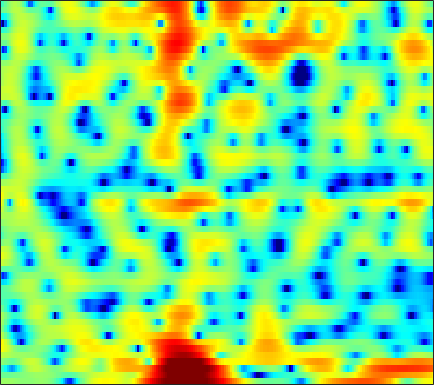

The table this chart was drawn from, first rows:
0.88988, 1.0116, 1.0895, 1.0875, 1.0578, 0.96663, 0.83372, 0.71731, 0.57249, 0.44605, 0.36439, 0.33462, 0.34476, 0.4012, 0.47384, 0.5776, 0.69383, 0.77007, 0.82783, 0.81268, 0.71756, 0.56474, 0.2379, -0.23878
-0.9586, -0.9285, -0.8956, -0.86, -0.8211, -0.7468, -0.6347, -0.5245, -0.3505, -0.1566, 0.05163, 0.2091, 0.4183, 0.6123, 0.7438, 0.8847, 0.9901, 1.042, 1.068, 1.039, 0.9552, 0.8548, 0.6745, 0.4317
-2.485, -3.346, -4.865, -6.824, -8.409, -9.577, -8.329, -6.501, -4.108, -2.14, -0.6054, 0.2985, 1.252, 1.932, 2.284, 2.562, 2.649, 2.596, 2.385, 2.01, 1.527, 1.115, 0.5594, 0.06053
0.5926, 0.3264, -0.1769, -0.727, -1.067, -1.242, -1.005, -0.5907, 0.1534, 0.957, 1.683, 2.134, 2.602, 2.894, 2.985, 2.928, 2.652, 2.299, 1.595, 0.5864, -0.7789, -2.095, -4.377, -7.486
2.479, 2.322, 2.076, 1.814, 1.617, 1.389, 1.214, 1.114, 1.038, 1, 0.9824, 0.9719, 0.9516, 0.9008, 0.828, 0.6559, 0.3882, 0.1165, -0.3555, -0.9383, -1.614, -2.163, -2.92, -3.623
4.999, 4.498, 3.763, 2.962, 2.321, 1.451, 0.6062, 0.02241, -0.6026, -0.9843, -1.085, -0.9976, -0.7143, -0.3484, -0.08092, 0.1989, 0.38, 0.4356, 0.3592, 0.1028, -0.3605, -0.8476, -1.728, -2.923
5.458, 4.563, 3.215, 1.657, 0.311, -1.785, -4.416, -6.938, -11.63, -17.97, -14.27, -10.04, -6.28, -3.723, -2.283, -0.8373, 0.2177, 0.803, 1.339, 1.637, 1.708, 1.627, 1.347, 0.8585
2.636, 1.481, -0.1915, -1.98, -3.365, -5.211, -6.927, -8.023, -9.028, -9.237, -8.585, -7.634, -6.076, -4.495, -3.37, -2.021, -0.874, -0.159, 0.6037, 1.173, 1.576, 1.792, 1.989, 2.104
1.061, -0.3673, -2.599, -5.329, -7.846, -12.16, -17.68, -18.9, -14.47, -10.7, -8.012, -6.399, -4.595, -3.065, -2.094, -0.9819, -0.06279, 0.4975, 1.093, 1.547, 1.857, 2.015, 2.162, 2.272
1.72, 0.6152, -1.02, -2.767, -4.074, -5.641, -6.712, -6.918, -6.328, -5.112, -3.705, -2.679, -1.429, -0.32, 0.4016, 1.175, 1.726, 1.988, 2.14, 2.076, 1.816, 1.492, 0.9434, 0.3747
1.811, 1.023, -0.1299, -1.307, -2.138, -3.001, -3.437, -3.392, -2.864, -1.954, -0.8778, -0.03817, 1.019, 1.917, 2.474, 3.021, 3.317, 3.352, 3.137, 2.564, 1.57, 0.4745, -1.649, -5.022
-0.4421, -1.197, -2.668, -4.843, -7.16, -11.81, -18.88, -15.53, -8.992, -5.059, -2.413, -0.918, 0.6476, 1.807, 2.443, 3.026, 3.339, 3.413, 3.297, 2.898, 2.258, 1.636, 0.6524, -0.3992
-2.122, -2.37, -2.961, -3.791, -4.507, -5.363, -5.684, -5.368, -4.311, -2.928, -1.567, -0.6455, 0.3629, 1.143, 1.575, 1.961, 2.147, 2.167, 2.061, 1.849, 1.552, 1.311, 1.007, 0.7674
-1.855, -1.725, -1.612, -1.514, -1.448, -1.318, -1.068, -0.8015, -0.3769, 0.1027, 0.5894, 0.9343, 1.282, 1.495, 1.553, 1.487, 1.243, 0.9446, 0.4261, -0.1477, -0.7124, -1.058, -1.31, -1.258
-1.768, -1.669, -1.409, -1.026, -0.6551, -0.1095, 0.4561, 0.8606, 1.359, 1.787, 2.113, 2.276, 2.38, 2.309, 2.128, 1.682, 0.9625, 0.216, -1.145, -3.045, -5.62, -7.973, -10.33, -8.726
-6.186, -6.705, -6.16, -4.635, -3.346, -1.77, -0.4873, 0.2814, 1.098, 1.7, 2.108, 2.289, 2.396, 2.339, 2.181, 1.794, 1.188, 0.5648, -0.555, -2.052, -3.863, -5.245, -6.301, -5.478
-11.17, -14.02, -11.68, -7.621, -5.387, -3.298, -1.875, -1.105, -0.3727, 0.08913, 0.3746, 0.5061, 0.6006, 0.6438, 0.6544, 0.6385, 0.572, 0.4839, 0.3353, 0.159, -0.007674, -0.06294, 0.002272, 0.2583
-1.242, -1.643, -1.865, -1.769, -1.56, -1.314, -1.184, -1.19, -1.365, -1.722, -2.198, -2.524, -2.853, -2.887, -2.665, -2.089, -1.352, -0.8024, -0.1043, 0.493, 0.9541, 1.231, 1.536, 1.778
2.95, 2.571, 2.093, 1.603, 1.189, 0.5802, -0.1633, -0.8625, -2.056, -3.61, -5.76, -7.937, -11.73, -14.14, -11.66, -7.41, -4.274, -2.508, -0.7637, 0.4714, 1.336, 1.768, 2.093, 2.179
4.193, 3.862, 3.341, 2.691, 2.088, 1.158, 0.03832, -0.9239, -2.317, -3.847, -5.522, -6.813, -8.263, -8.553, -7.557, -5.273, -2.962, -1.458, 0.1564, 1.284, 2.013, 2.299, 2.341, 1.991
2.986, 2.927, 2.641, 2.104, 1.5, 0.3468, -1.192, -2.586, -4.674, -6.539, -7.23, -6.839, -5.581, -4, -2.806, -1.277, 0.1334, 1.039, 2.001, 2.7, 3.06, 3.099, 2.839, 2.177
-0.4959, 0.2388, 0.7574, 0.7673, 0.4416, -0.5037, -2.083, -3.826, -7.254, -12.42, -14.46, -10.27, -5.897, -2.978, -1.363, 0.279, 1.505, 2.214, 2.876, 3.279, 3.397, 3.31, 2.958, 2.348
-2.842, -1.639, -0.5678, -0.02749, 0.09728, -0.0281, -0.4606, -0.9148, -1.533, -1.991, -1.992, -1.711, -1.014, -0.1472, 0.4787, 1.217, 1.78, 2.083, 2.337, 2.379, 2.24, 2.021, 1.578, 0.9864
-1.348, -0.7196, -0.03475, 0.4703, 0.7236, 0.9251, 1.004, 1.02, 1.001, 0.992, 1.035, 1.111, 1.248, 1.393, 1.487, 1.562, 1.559, 1.476, 1.265, 0.9241, 0.4602, 0.02586, -0.653, -1.438
0.3881, 0.6811, 1.015, 1.295, 1.482, 1.684, 1.858, 1.972, 2.081, 2.166, 2.178, 2.164, 2.086, 1.921, 1.749, 1.433, 1.031, 0.6613, 0.05913, -0.6338, -1.452, -2.145, -3.174, -4.343
1.769, 1.69, 1.562, 1.493, 1.537, 1.716, 2.02, 2.264, 2.575, 2.798, 2.873, 2.818, 2.601, 2.221, 1.836, 1.197, 0.4228, -0.2098, -1.156, -2.18, -3.303, -4.204, -5.515, -7.008
3.138, 2.122, 0.568, -0.7697, -1.124, -0.3701, 1.042, 2.072, 3.161, 3.815, 4.101, 4.053, 3.679, 2.987, 2.272, 1.119, -0.2148, -1.259, -2.615, -3.969, -5.222, -6.198, -7.534, -8.863
4.848, 3.019, -0.6069, -6.672, -10.35, -3.904, 0.5177, 2.558, 4.229, 5.091, 5.301, 5.101, 4.359, 3.057, 1.711, -0.5987, -3.433, -5.771, -8.293, -9.405, -9.945, -10.57, -12.12, -14.24
4.973, 4.214, 3.189, 2.432, 2.17, 2.344, 2.858, 3.299, 3.721, 3.877, 3.614, 3.143, 2.078, 0.4633, -1.198, -4.175, -8.375, -12.84, -18.92, -16.64, -14.36, -13.97, -15.01, -17.45
3.774, 3.551, 3.304, 3.145, 3.094, 3.099, 3.154, 3.183, 3.149, 2.964, 2.578, 2.114, 1.257, 0.1102, -0.9398, -2.557, -4.261, -5.525, -6.893, -7.815, -8.393, -8.704, -9.072, -9.339
1.372, 1.423, 1.588, 1.814, 2.025, 2.298, 2.549, 2.682, 2.779, 2.721, 2.528, 2.268, 1.785, 1.129, 0.5621, -0.2747, -1.137, -1.775, -2.563, -3.257, -3.809, -4.163, -4.525, -4.78
-3.009, -2.648, -1.898, -0.9561, -0.2367, 0.6754, 1.447, 1.919, 2.379, 2.657, 2.73, 2.676, 2.452, 2.098, 1.755, 1.233, 0.6513, 0.228, -0.3327, -0.8372, -1.293, -1.589, -1.937, -2.238
-12.57, -10.95, -7.753, -4.76, -2.93, -0.9463, 0.5541, 1.432, 2.283, 2.85, 3.119, 3.164, 3.031, 2.722, 2.384, 1.85, 1.244, 0.8056, 0.2606, -0.1689, -0.5028, -0.6713, -0.8652, -1.058
-16.16, -13.61, -9.055, -5.347, -3.131, -0.8023, 0.9484, 1.953, 2.922, 3.515, 3.783, 3.77, 3.499, 2.928, 2.333, 1.339, 0.1995, -0.6866, -1.667, -2.205, -2.159, -1.86, -1.336, -0.903
-8.393, -6.821, -4.714, -2.598, -1.14, 0.5538, 1.942, 2.746, 3.528, 3.949, 4.04, 3.878, 3.347, 2.427, 1.455, -0.3266, -2.811, -5.43, -10.45, -14.49, -9.439, -6.188, -3.31, -1.494
-6.976, -5.437, -3.473, -1.744, -0.5777, 0.7381, 1.793, 2.389, 2.925, 3.163, 3.07, 2.802, 2.161, 1.232, 0.3097, -1.209, -3.047, -4.602, -6.537, -7.297, -6.12, -4.678, -2.768, -1.225
-6.85, -5.225, -3.276, -1.634, -0.5915, 0.5565, 1.404, 1.851, 2.178, 2.212, 1.948, 1.563, 0.8308, -0.127, -0.9284, -1.99, -2.934, -3.408, -3.674, -3.451, -2.796, -2.127, -1.122, -0.1679
-6.095, -4.344, -2.459, -0.9201, 0.001327, 0.9853, 1.662, 1.98, 2.135, 1.963, 1.477, 0.8699, -0.2639, -1.811, -3.208, -5.269, -7.028, -7.433, -6.49, -4.696, -2.93, -1.724, -0.3802, 0.7051
-3.769, -2.676, -1.369, -0.2663, 0.4437, 1.194, 1.728, 1.965, 2.052, 1.84, 1.284, 0.6138, -0.6976, -2.587, -4.563, -8.377, -14.64, -17.2, -10.62, -6.075, -3.167, -1.574, 0.01663, 1.169
-2.783, -2.374, -1.75, -1.042, -0.4909, 0.1977, 0.7791, 1.083, 1.299, 1.286, 0.9852, 0.589, -0.1592, -1.124, -1.947, -3.007, -3.74, -3.855, -3.401, -2.454, -1.353, -0.5408, 0.422, 1.2
-4.335, -4.719, -4.632, -3.739, -2.791, -1.503, -0.4093, 0.2102, 0.7591, 1.009, 0.9802, 0.8238, 0.4732, 0.01915, -0.3156, -0.7501, -1.006, -1.093, -1.007, -0.7247, -0.3111, 0.04385, 0.56, 1.065
-8.271, -14.03, -18.76, -8.806, -5.158, -2.159, -0.3175, 0.5894, 1.294, 1.535, 1.459, 1.217, 0.732, 0.1672, -0.2545, -0.7133, -1.029, -1.167, -1.214, -1.15, -0.9499, -0.7333, -0.314, 0.2515
-1.192, -2.07, -2.319, -1.374, -0.3333, 0.9627, 1.868, 2.259, 2.38, 2.083, 1.374, 0.5823, -0.7564, -2.276, -3.38, -4.368, -4.756, -4.668, -4.49, -4.489, -4.749, -4.971, -4.952, -3.999
2.645, 2.588, 2.65, 2.805, 2.939, 3.061, 3.016, 2.798, 2.221, 1.256, -0.2435, -1.76, -4.506, -8.597, -13.27, -23.21, -15.76, -12.1, -9.767, -9.182, -10.28, -12.67, -21.58, -17.64
2.471, 2.797, 3.104, 3.267, 3.287, 3.144, 2.789, 2.357, 1.52, 0.3291, -1.221, -2.64, -4.868, -7.35, -9.211, -10.79, -10.95, -10.39, -9.493, -8.815, -8.413, -8.212, -7.68, -6.387
1.368, 2.015, 2.594, 2.913, 2.989, 2.874, 2.498, 2.049, 1.216, 0.08464, -1.288, -2.477, -4.198, -5.949, -7.121, -8.384, -8.989, -8.913, -8.348, -7.434, -6.324, -5.434, -4.241, -2.976
1.094, 1.77, 2.419, 2.793, 2.909, 2.855, 2.554, 2.152, 1.385, 0.3493, -1.022, -2.284, -4.333, -6.875, -9.192, -12.76, -14.9, -13.76, -10.64, -7.876, -5.719, -4.357, -2.811, -1.495
1.363, 1.761, 2.193, 2.496, 2.636, 2.683, 2.553, 2.312, 1.763, 0.9517, -0.1829, -1.274, -3.108, -5.471, -7.645, -11.06, -13.18, -11.99, -8.999, -6.371, -4.323, -3.093, -1.745, -0.6674
0.5179, 0.551, 0.7528, 1.117, 1.434, 1.828, 2.106, 2.186, 2.078, 1.714, 1.105, 0.491, -0.4973, -1.605, -2.398, -3.326, -3.828, -3.862, -3.523, -2.894, -2.149, -1.59, -0.9039, -0.3566
-3.017, -3.804, -3.639, -2.214, -0.9389, 0.5523, 1.669, 2.247, 2.706, 2.803, 2.613, 2.313, 1.752, 1.042, 0.4617, -0.2324, -0.8021, -1.128, -1.339, -1.312, -1.118, -0.9361, -0.6818, -0.5034
-7.681, -14.41, -12.35, -5.141, -2.098, 0.5613, 2.272, 3.14, 3.858, 4.169, 4.101, 3.832, 3.204, 2.309, 1.463, 0.2182, -1.085, -1.932, -2.623, -2.693, -2.301, -1.913, -1.508, -1.331
-0.4426, -0.9215, -0.8107, 0.08698, 1.014, 2.257, 3.305, 3.909, 4.427, 4.62, 4.458, 4.089, 3.229, 1.921, 0.6041, -1.857, -5.408, -9.176, -14.36, -10.8, -6.777, -4.89, -3.488, -3.006
0.3751, 0.2652, 0.4564, 0.9522, 1.469, 2.242, 2.982, 3.433, 3.854, 3.989, 3.836, 3.507, 2.757, 1.608, 0.4585, -1.508, -3.936, -5.824, -7.463, -7.025, -5.573, -4.567, -3.65, -3.323
-3.459, -3.634, -3.023, -1.782, -0.7363, 0.5792, 1.678, 2.325, 2.934, 3.254, 3.286, 3.132, 2.709, 2.048, 1.414, 0.4638, -0.5214, -1.176, -1.864, -2.257, -2.374, -2.377, -2.29, -2.203
-14.92, -23.71, -11.33, -5.793, -3.249, -0.9038, 0.6967, 1.556, 2.327, 2.776, 2.926, 2.878, 2.636, 2.231, 1.851, 1.268, 0.6286, 0.1122, -0.5737, -1.216, -1.766, -2.078, -2.317, -2.249
-5.026, -5.29, -4.396, -2.694, -1.389, 0.1022, 1.226, 1.827, 2.342, 2.537, 2.496, 2.343, 2.02, 1.629, 1.31, 0.853, 0.3135, -0.1929, -1.035, -2.161, -3.619, -4.819, -6.171, -6.229
-0.9106, -0.8207, -0.38, 0.3218, 0.8989, 1.599, 2.1, 2.293, 2.275, 1.902, 1.225, 0.5718, -0.3312, -1.01, -1.256, -1.273, -1.188, -1.224, -1.651, -2.723, -4.757, -7.321, -13.39, -15.33
-3.047, -2.338, -1.096, 0.09363, 0.8447, 1.581, 1.956, 1.963, 1.537, 0.5642, -1.161, -3.113, -6.941, -11.67, -11.04, -6.691, -3.731, -2.371, -1.39, -1.081, -1.236, -1.506, -1.747, -1.468
